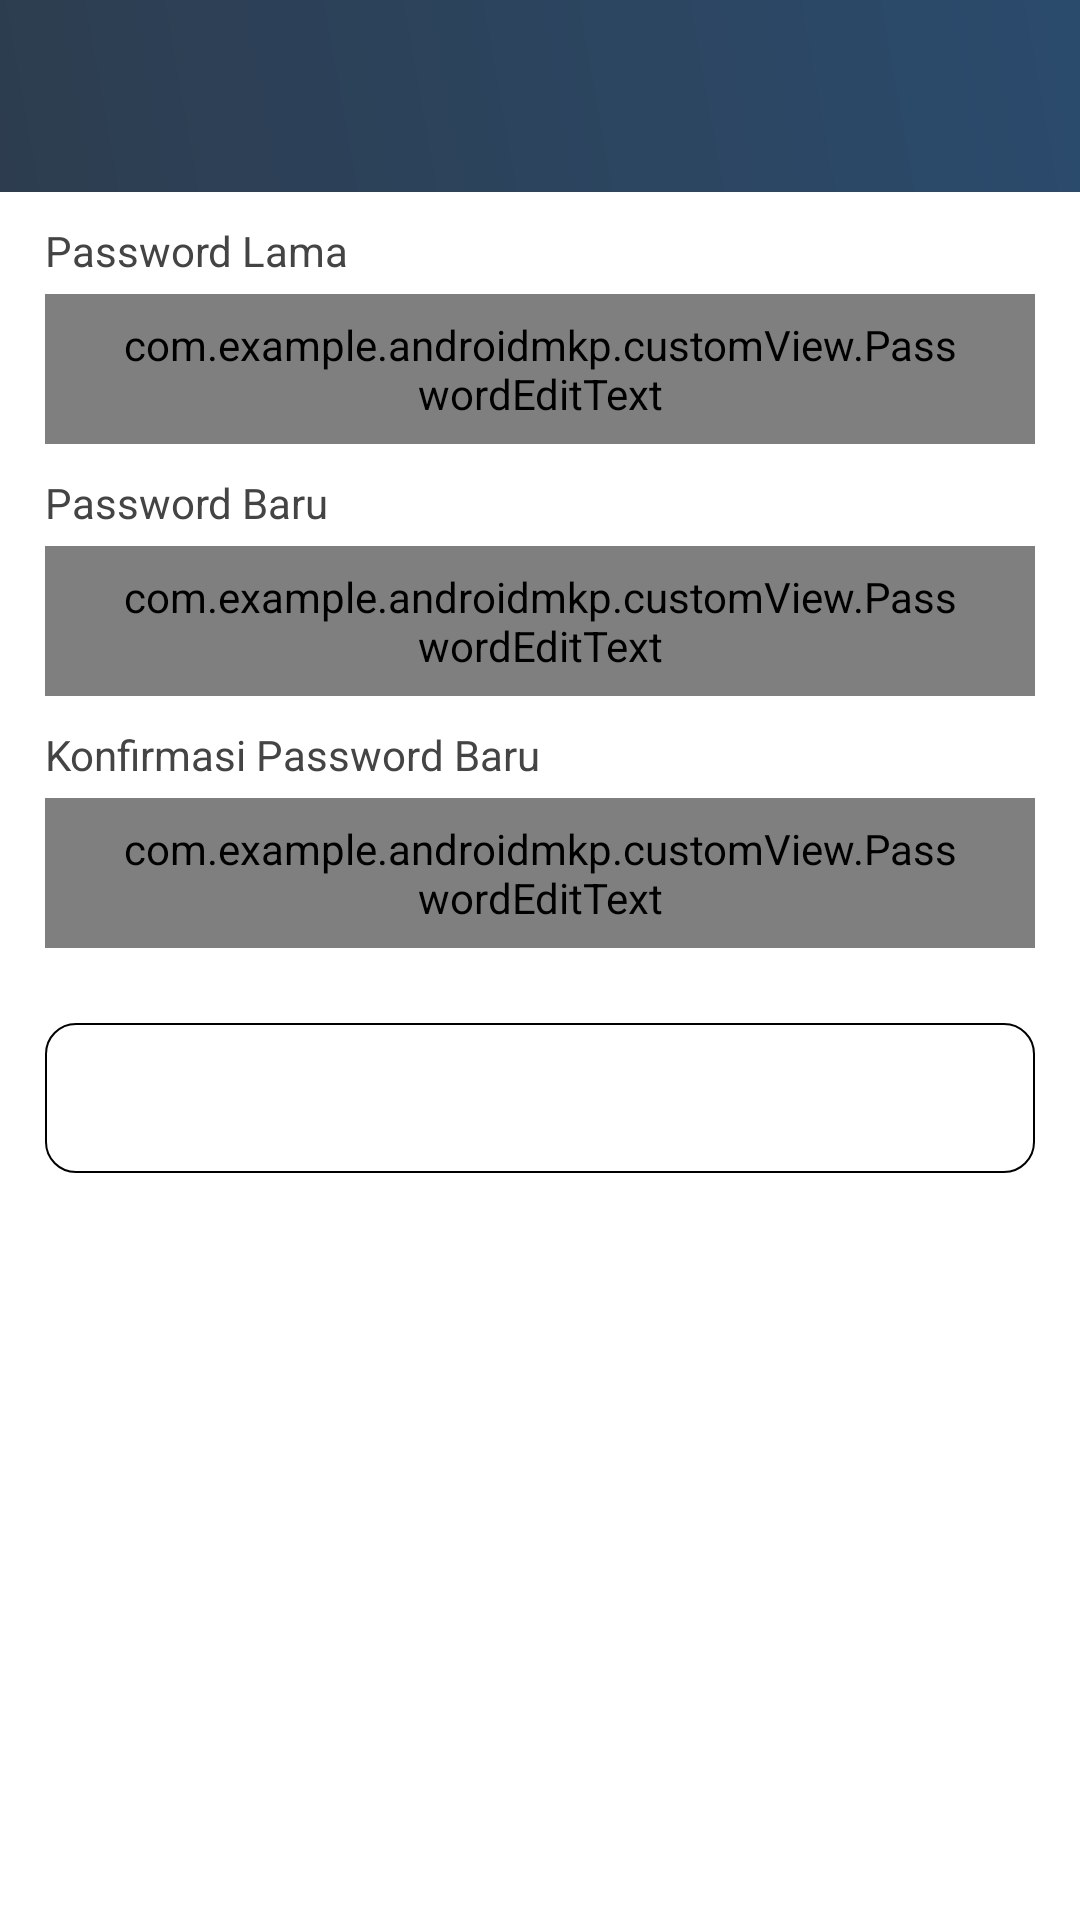

Android layout source for this screen:
<!-- AndroidManifest.xml: application theme Theme.AndroidMKP -->
<!-- res/layout/activity_change_password.xml -->
<?xml version="1.0" encoding="utf-8"?>
<androidx.constraintlayout.widget.ConstraintLayout xmlns:android="http://schemas.android.com/apk/res/android"
    xmlns:app="http://schemas.android.com/apk/res-auto"
    xmlns:tools="http://schemas.android.com/tools"
    android:layout_width="match_parent"
    android:layout_height="match_parent"
    android:background="@color/white"
    tools:context=".ui.changepassword.ChangePasswordActivity">

    <ProgressBar
        android:id="@+id/progressBar"
        android:layout_width="wrap_content"
        android:layout_height="wrap_content"
        app:layout_constraintTop_toTopOf="parent"
        app:layout_constraintStart_toStartOf="parent"
        app:layout_constraintEnd_toEndOf="parent"
        app:layout_constraintBottom_toBottomOf="parent"
        android:visibility="gone"
        android:elevation="4dp"/>

    <androidx.appcompat.widget.Toolbar
        android:id="@+id/toolbar4"
        android:layout_width="match_parent"
        android:layout_height="?attr/actionBarSize"
        android:background="@drawable/gradient1"
        app:titleTextColor="@color/black"
        app:layout_constraintTop_toTopOf="parent">

        
        <ImageButton
            android:id="@+id/btn_back"
            android:layout_width="wrap_content"
            android:layout_height="wrap_content"
            android:src="@drawable/baseline_arrow_back_24"
            android:contentDescription="@string/back"
            android:background="?attr/selectableItemBackgroundBorderless"
            android:layout_gravity="start"/>

    </androidx.appcompat.widget.Toolbar>

    <LinearLayout
        android:id="@+id/linear2"
        android:layout_width="match_parent"
        android:layout_height="wrap_content"
        android:orientation="vertical"
        app:layout_constraintEnd_toEndOf="parent"
        app:layout_constraintStart_toStartOf="parent"
        app:layout_constraintTop_toBottomOf="@+id/toolbar4"
        android:layout_marginHorizontal="15dp">

        <TextView
            android:layout_width="wrap_content"
            android:layout_height="wrap_content"
            android:text="@string/password_lama"
            android:layout_marginTop="10dp"
            android:textColor="@color/black2"/>

        <com.example.androidmkp.customView.PasswordEditText
            android:id="@+id/ed_old_password"
            android:layout_width="match_parent"
            android:layout_height="50dp"
            android:layout_marginTop="5dp"
            android:textSize="14sp"
            android:inputType="textPassword"
            android:paddingHorizontal="24dp"
            android:background="@drawable/stroke2"
            app:layout_constraintEnd_toEndOf="parent"
            app:layout_constraintStart_toStartOf="parent"
            app:layout_constraintTop_toBottomOf="@+id/ed_login_nid"
            android:textColor="@color/black"/>

        <TextView
            android:layout_width="wrap_content"
            android:layout_height="wrap_content"
            android:text="@string/password_baru"
            android:layout_marginTop="10dp"
            android:textColor="@color/black2"/>

        <com.example.androidmkp.customView.PasswordEditText
            android:id="@+id/ed_new_password"
            android:layout_width="match_parent"
            android:layout_height="50dp"
            android:layout_marginTop="5dp"
            android:textSize="14sp"
            android:inputType="textPassword"
            android:paddingHorizontal="24dp"
            android:background="@drawable/stroke2"
            app:layout_constraintEnd_toEndOf="parent"
            app:layout_constraintStart_toStartOf="parent"
            app:layout_constraintTop_toBottomOf="@+id/ed_login_nid"
            android:textColor="@color/black"/>

        <TextView
            android:layout_width="wrap_content"
            android:layout_height="wrap_content"
            android:text="@string/konfirmasi_password_baru"
            android:layout_marginTop="10dp"
            android:textColor="@color/black2"/>

        <com.example.androidmkp.customView.PasswordEditText
            android:id="@+id/ed_confirm_password"
            android:layout_width="match_parent"
            android:layout_height="50dp"
            android:layout_marginTop="5dp"
            android:textSize="14sp"
            android:inputType="textPassword"
            android:paddingHorizontal="24dp"
            android:background="@drawable/stroke2"
            app:layout_constraintEnd_toEndOf="parent"
            app:layout_constraintStart_toStartOf="parent"
            app:layout_constraintTop_toBottomOf="@+id/ed_login_nid"
            android:textColor="@color/black"
            />

        <Button
            android:id="@+id/btn_submit"
            android:layout_width="match_parent"
            android:layout_height="50dp"
            android:layout_marginTop="25dp"
            android:textSize="16sp"
            android:textStyle="bold"
            android:text="@string/submit"
            android:textColor="@color/white"
            android:background="@drawable/stroke2"
            app:layout_constraintEnd_toEndOf="parent"
            app:layout_constraintStart_toStartOf="parent"
            app:layout_constraintTop_toBottomOf="@+id/ed_login_password" />

    </LinearLayout>

</androidx.constraintlayout.widget.ConstraintLayout>
<!-- resources referenced by this layout -->
<resources>
  <color name="black">#FF000000</color>
  <color name="black2">#444444</color>
  <color name="white">#FFFFFF</color>
  <!-- drawable gradient1 (drawable) -->
  <?xml version="1.0" encoding="utf-8"?>
  <layer-list xmlns:android="http://schemas.android.com/apk/res/android">
      <item>
          <shape android:shape="rectangle">
              <gradient
                  android:startColor="@color/navy"
              android:endColor="@color/navy3"
              android:angle="45" />
          </shape>
      </item>
  </layer-list>
  <!-- drawable stroke2 (drawable) -->
  <shape xmlns:android="http://schemas.android.com/apk/res/android"
      android:shape="rectangle">
      <stroke android:width="0.5dp" />
      <corners android:radius="10dp" /> 
  
  </shape>
  <string name="back">Back</string>
  <string name="konfirmasi_password_baru">Konfirmasi Password Baru</string>
  <string name="password_baru">Password Baru</string>
  <string name="password_lama">Password Lama</string>
  <string name="submit">Submit</string>
  <style name="Theme.AndroidMKP" parent="Base.Theme.AndroidMKP" />
  <color name="navy">#2D3D4F</color>
  <color name="navy3">#2b4b6d</color>
  <style name="Base.Theme.AndroidMKP" parent="Theme.Material3.DayNight.NoActionBar">
          
           <item name="colorPrimary">@color/red2</item>
      </style>
  <color name="red2">#E43533</color>
</resources>
